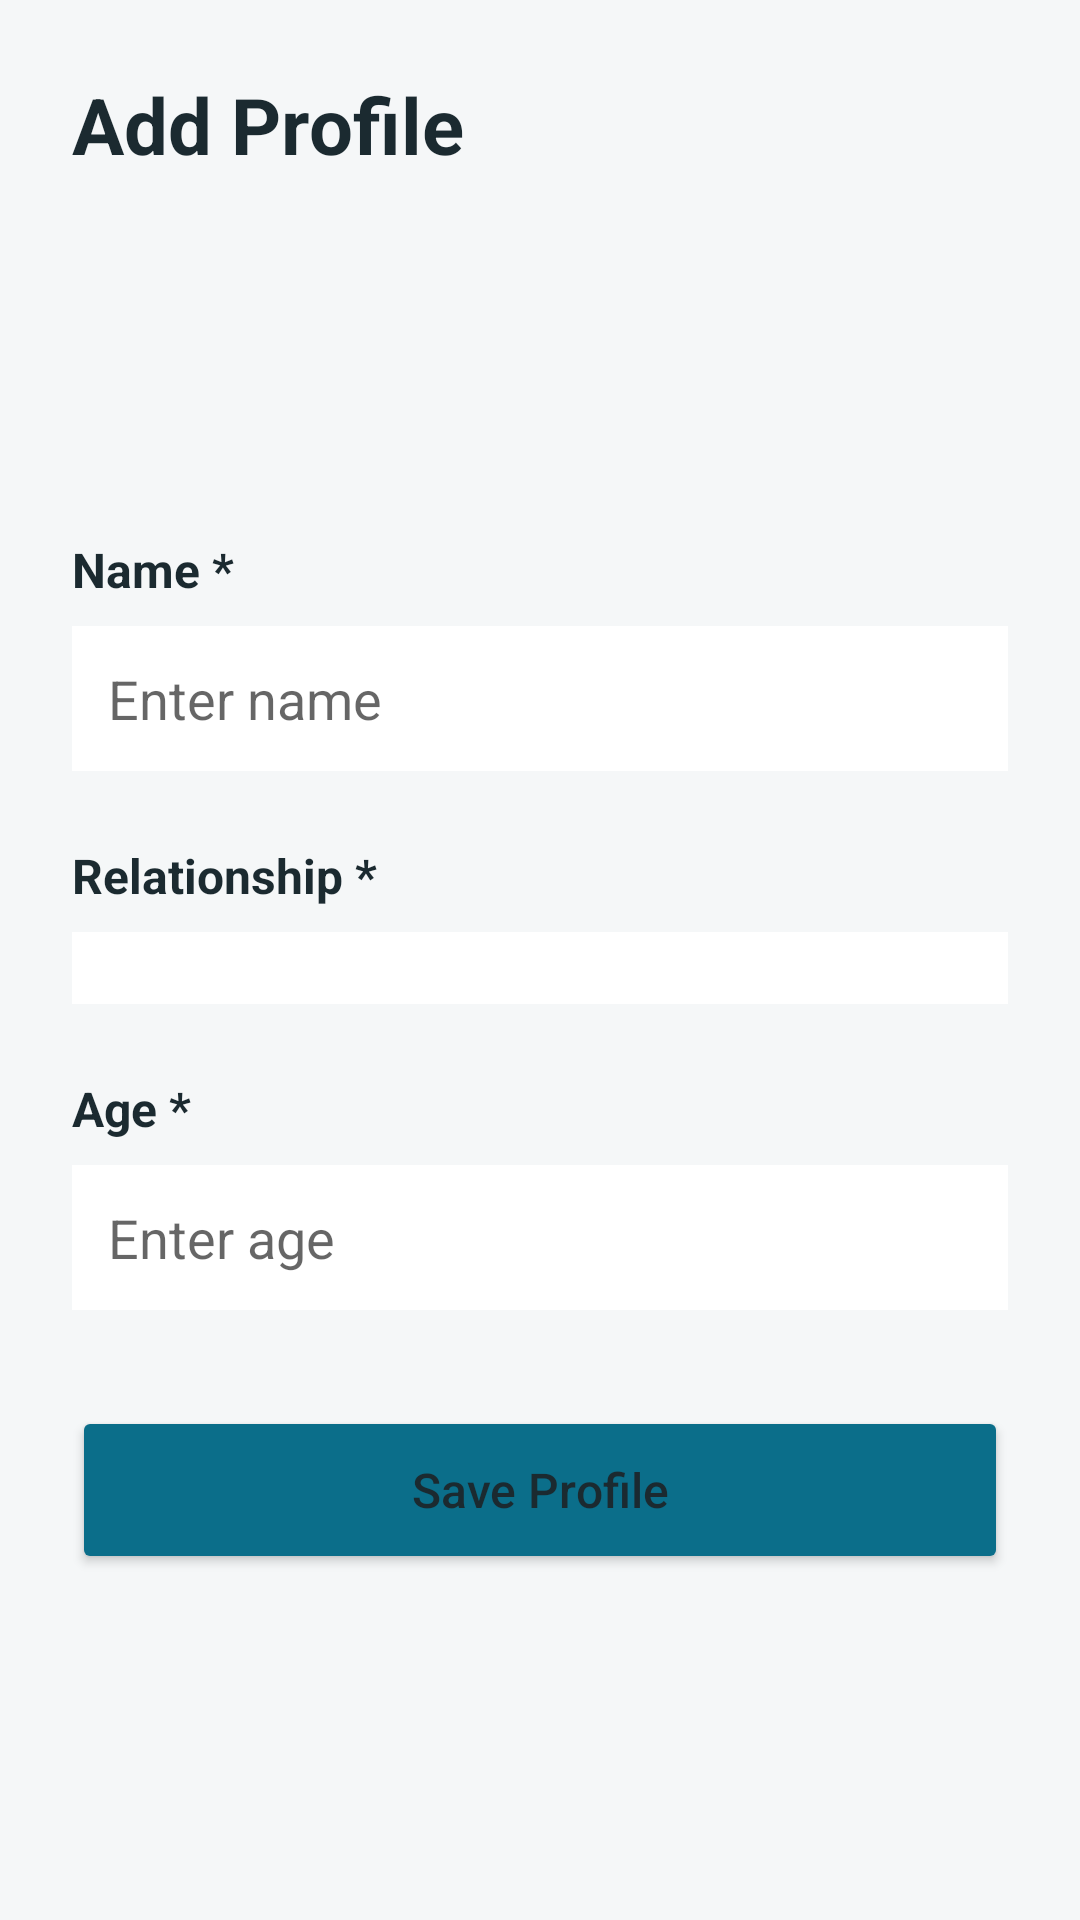

Reconstruct the res/layout file that produces this screen, plus the resources it refers to.
<!-- AndroidManifest.xml: application theme Theme.DentalScanAI -->
<!-- res/layout/activity_add_edit_profile.xml -->
<?xml version="1.0" encoding="utf-8"?>
<ScrollView
    xmlns:android="http://schemas.android.com/apk/res/android"
    android:layout_width="match_parent"
    android:layout_height="match_parent"
    android:background="@color/background_light">

    <LinearLayout
        android:layout_width="match_parent"
        android:layout_height="wrap_content"
        android:orientation="vertical"
        android:padding="24dp">

        <TextView
            android:id="@+id/formTitle"
            android:layout_width="wrap_content"
            android:layout_height="wrap_content"
            android:text="Add Profile"
            android:textSize="26sp"
            android:textStyle="bold"
            android:textColor="@color/text_primary"
            android:layout_marginBottom="32dp"/>

        
        <TextView
            android:id="@+id/avatarPreview"
            android:layout_width="80dp"
            android:layout_height="80dp"
            android:gravity="center"
            android:textSize="28sp"
            android:textStyle="bold"
            android:textColor="@color/white"
            android:background="@drawable/circle_avatar_bg"
            android:layout_gravity="center_horizontal"
            android:layout_marginBottom="8dp"/>



        
        <TextView
            android:layout_width="wrap_content"
            android:layout_height="wrap_content"
            android:text="Name *"
            android:textSize="16sp"
            android:textStyle="bold"
            android:textColor="@color/text_primary"
            android:layout_marginBottom="8dp"/>

        <EditText
            android:id="@+id/editName"
            android:layout_width="match_parent"
            android:layout_height="wrap_content"
            android:hint="Enter name"
            android:inputType="textPersonName"
            android:padding="12dp"
            android:background="@color/surface_white"
            android:layout_marginBottom="24dp"/>

        
        <TextView
            android:layout_width="wrap_content"
            android:layout_height="wrap_content"
            android:text="Relationship *"
            android:textSize="16sp"
            android:textStyle="bold"
            android:textColor="@color/text_primary"
            android:layout_marginBottom="8dp"/>

        <Spinner
            android:id="@+id/spinnerRelationship"
            android:layout_width="match_parent"
            android:layout_height="wrap_content"
            android:padding="12dp"
            android:background="@color/surface_white"
            android:layout_marginBottom="24dp"/>

        
        <TextView
            android:layout_width="wrap_content"
            android:layout_height="wrap_content"
            android:text="Age *"
            android:textSize="16sp"
            android:textStyle="bold"
            android:textColor="@color/text_primary"
            android:layout_marginBottom="8dp"/>

        <EditText
            android:id="@+id/editAge"
            android:layout_width="match_parent"
            android:layout_height="wrap_content"
            android:hint="Enter age"
            android:inputType="number"
            android:padding="12dp"
            android:background="@color/surface_white"
            android:layout_marginBottom="32dp"/>

        
        <Button
            android:id="@+id/btnSaveProfile"
            android:layout_width="match_parent"
            android:layout_height="56dp"
            android:text="Save Profile"
            android:textSize="16sp"
            android:textAllCaps="false"
            app:cornerRadius="12dp"
            android:backgroundTint="@color/primary"
            xmlns:app="http://schemas.android.com/apk/res-auto"
            android:layout_marginBottom="16dp"/>

        
        <Button
            android:id="@+id/btnDeleteProfile"
            android:layout_width="match_parent"
            android:layout_height="56dp"
            android:text="Delete Profile"
            android:textSize="16sp"
            android:textAllCaps="false"
            android:textColor="@color/caries_red"
            style="@style/Widget.MaterialComponents.Button.OutlinedButton"
            android:visibility="gone"/>

    </LinearLayout>

</ScrollView>
<!-- resources referenced by this layout -->
<resources>
  <color name="background_light">#F5F7F8</color>
  <color name="caries_red">#D32F2F</color>
  <color name="primary">#0B6E8A</color>
  <color name="surface_white">#FFFFFF</color>
  <color name="text_primary">#1B2A30</color>
  <color name="white">#FFFFFF</color>
  <color name="primary_dark">#085468</color>
  <color name="secondary">#00897B</color>
  <color name="secondary_dark">#00695C</color>
  <color name="text_secondary">#5F6E75</color>
  <style name="Animation.App.Activity" parent="@android:style/Animation.Activity">
          <item name="android:activityOpenEnterAnimation">@anim/screen_enter_from_right</item>
          <item name="android:activityOpenExitAnimation">@anim/screen_exit_to_left</item>
          <item name="android:activityCloseEnterAnimation">@anim/screen_enter_from_left</item>
          <item name="android:activityCloseExitAnimation">@anim/screen_exit_to_right</item>
      </style>
  <style name="Widget.App.Button.Primary" parent="Widget.MaterialComponents.Button">
          <item name="android:minHeight">52dp</item>
          <item name="android:textSize">16sp</item>
          <item name="android:textAllCaps">false</item>
          <item name="android:letterSpacing">0</item>
          <item name="android:insetTop">0dp</item>
          <item name="android:insetBottom">0dp</item>
          <item name="cornerRadius">12dp</item>
      </style>
  <style name="Widget.App.Button.Outlined" parent="Widget.MaterialComponents.Button.OutlinedButton">
          <item name="android:minHeight">52dp</item>
          <item name="android:textSize">16sp</item>
          <item name="android:textAllCaps">false</item>
          <item name="android:letterSpacing">0</item>
          <item name="android:insetTop">0dp</item>
          <item name="android:insetBottom">0dp</item>
          <item name="cornerRadius">12dp</item>
          <item name="strokeColor">@color/primary</item>
          <item name="strokeWidth">1dp</item>
      </style>
  <style name="Widget.App.Card" parent="Widget.MaterialComponents.CardView">
          <item name="cardCornerRadius">16dp</item>
          <item name="cardElevation">0dp</item>
          <item name="cardBackgroundColor">@color/surface_white</item>
          <item name="strokeColor">@color/divider</item>
          <item name="strokeWidth">1dp</item>
      </style>
  <style name="Widget.App.TextInputLayout" parent="Widget.MaterialComponents.TextInputLayout.OutlinedBox">
          <item name="boxCornerRadiusTopStart">12dp</item>
          <item name="boxCornerRadiusTopEnd">12dp</item>
          <item name="boxCornerRadiusBottomStart">12dp</item>
          <item name="boxCornerRadiusBottomEnd">12dp</item>
      </style>
  <style name="Widget.App.Chip" parent="Widget.MaterialComponents.Chip.Action">
          <item name="android:textAppearance">@style/TextAppearance.App.Caption</item>
          <item name="android:textColor">@color/text_primary</item>
          <item name="chipBackgroundColor">@color/surface_variant</item>
          <item name="chipStrokeColor">@color/divider</item>
          <item name="chipStrokeWidth">1dp</item>
          <item name="chipMinHeight">28dp</item>
          <item name="ensureMinTouchTargetSize">false</item>
      </style>
  <color name="divider">#E0E6E8</color>
  <style name="TextAppearance.App.Caption" parent="TextAppearance.MaterialComponents.Caption">
          <item name="android:textSize">12sp</item>
          <item name="android:textColor">@color/text_secondary</item>
          <item name="android:letterSpacing">0</item>
      </style>
  <color name="surface_variant">#EEF3F5</color>
</resources>
